Photos from the image-classification dataset "gemstone" in the GitHub repository minh-me/train-model. Its 87 classes are: alexandrite, almandine, amazonite, amber, amethyst, ametrine, andalusite, andradite, aquamarine, green aventurine, yellow aventurine, benitoite, golden beryl, bixbite, bloodstone, blue lace agate, carnelian, cats eye, chalcedony, blue chalcedony, chrome diopside, chrysoberyl, chrysocolla, chrysoprase, citrine, coral, danburite, diamond, diaspore, dumortierite, emerald, fluorite, red garnet, goshenite, grossular, hessonite, hiddenite, iolite, jade, jasper, kunzite, kyanite, labradorite, lapis lazuli, larimar, malachite, moonstone, morganite, black onyx, green onyx, red onyx, opal, pearl, peridot, prehnite, pyrite, pyrope, beer quartz, lemon quartz, rose quartz, rutilated quartz, smoky quartz, rhodochrosite, rhodolite, rhodonite, ruby, blue sapphire, pink sapphire, purple sapphire, yellow sapphire, scapolite, serpentine, sodalite, spessartite, sphene, spinel, spodumene, sunstone, tanzanite, tigers eye, topaz, tourmaline, tsavorite, turquoise, variscite, zircon, zoisite.

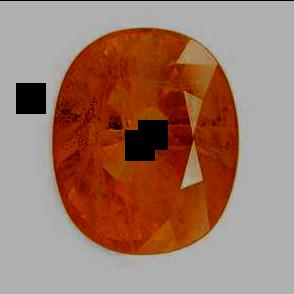
Label: yellow sapphire

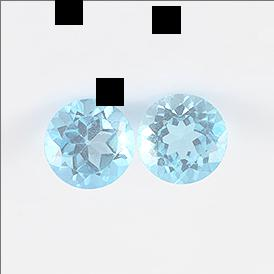
Label: topaz

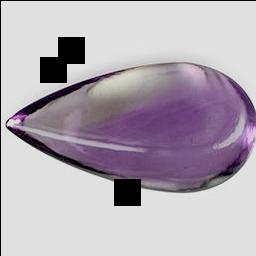
Label: amethyst

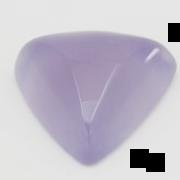
Label: blue chalcedony

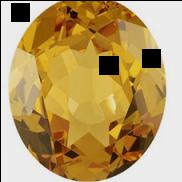
Label: citrine

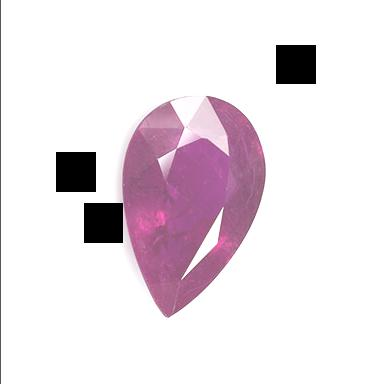
Label: ruby
